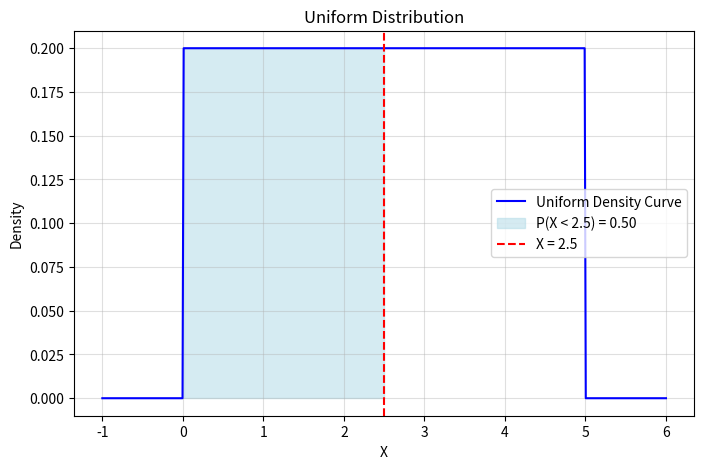

Generate this figure with matplotlib:
import numpy as np
import matplotlib.pyplot as plt

# Parameters for the uniform distribution
a = 0  # Minimum value
b = 5  # Maximum value
x_value = 2.5  # Value to calculate probability for

# Probability calculation
probability = (x_value - a) / (b - a)

# Data for visualization
x = np.linspace(a - 1, b + 1, 500)  # Extended range for visualization
y = np.piecewise(x, [x < a, (x >= a) & (x <= b), x > b], [0, 1 / (b - a), 0])

# Plotting
plt.figure(figsize=(8, 5))
plt.plot(x, y, label='Uniform Density Curve', color='blue')
plt.fill_between(x, y, where=(x <= x_value) & (x >= a), color='lightblue', alpha=0.5,
                 label=f'P(X < {x_value}) = {probability:.2f}')
plt.axvline(x_value, color='red', linestyle='--', label=f'X = {x_value}')
plt.title('Uniform Distribution')
plt.xlabel('X')
plt.ylabel('Density')
plt.legend()
plt.grid(alpha=0.4)
plt.show()